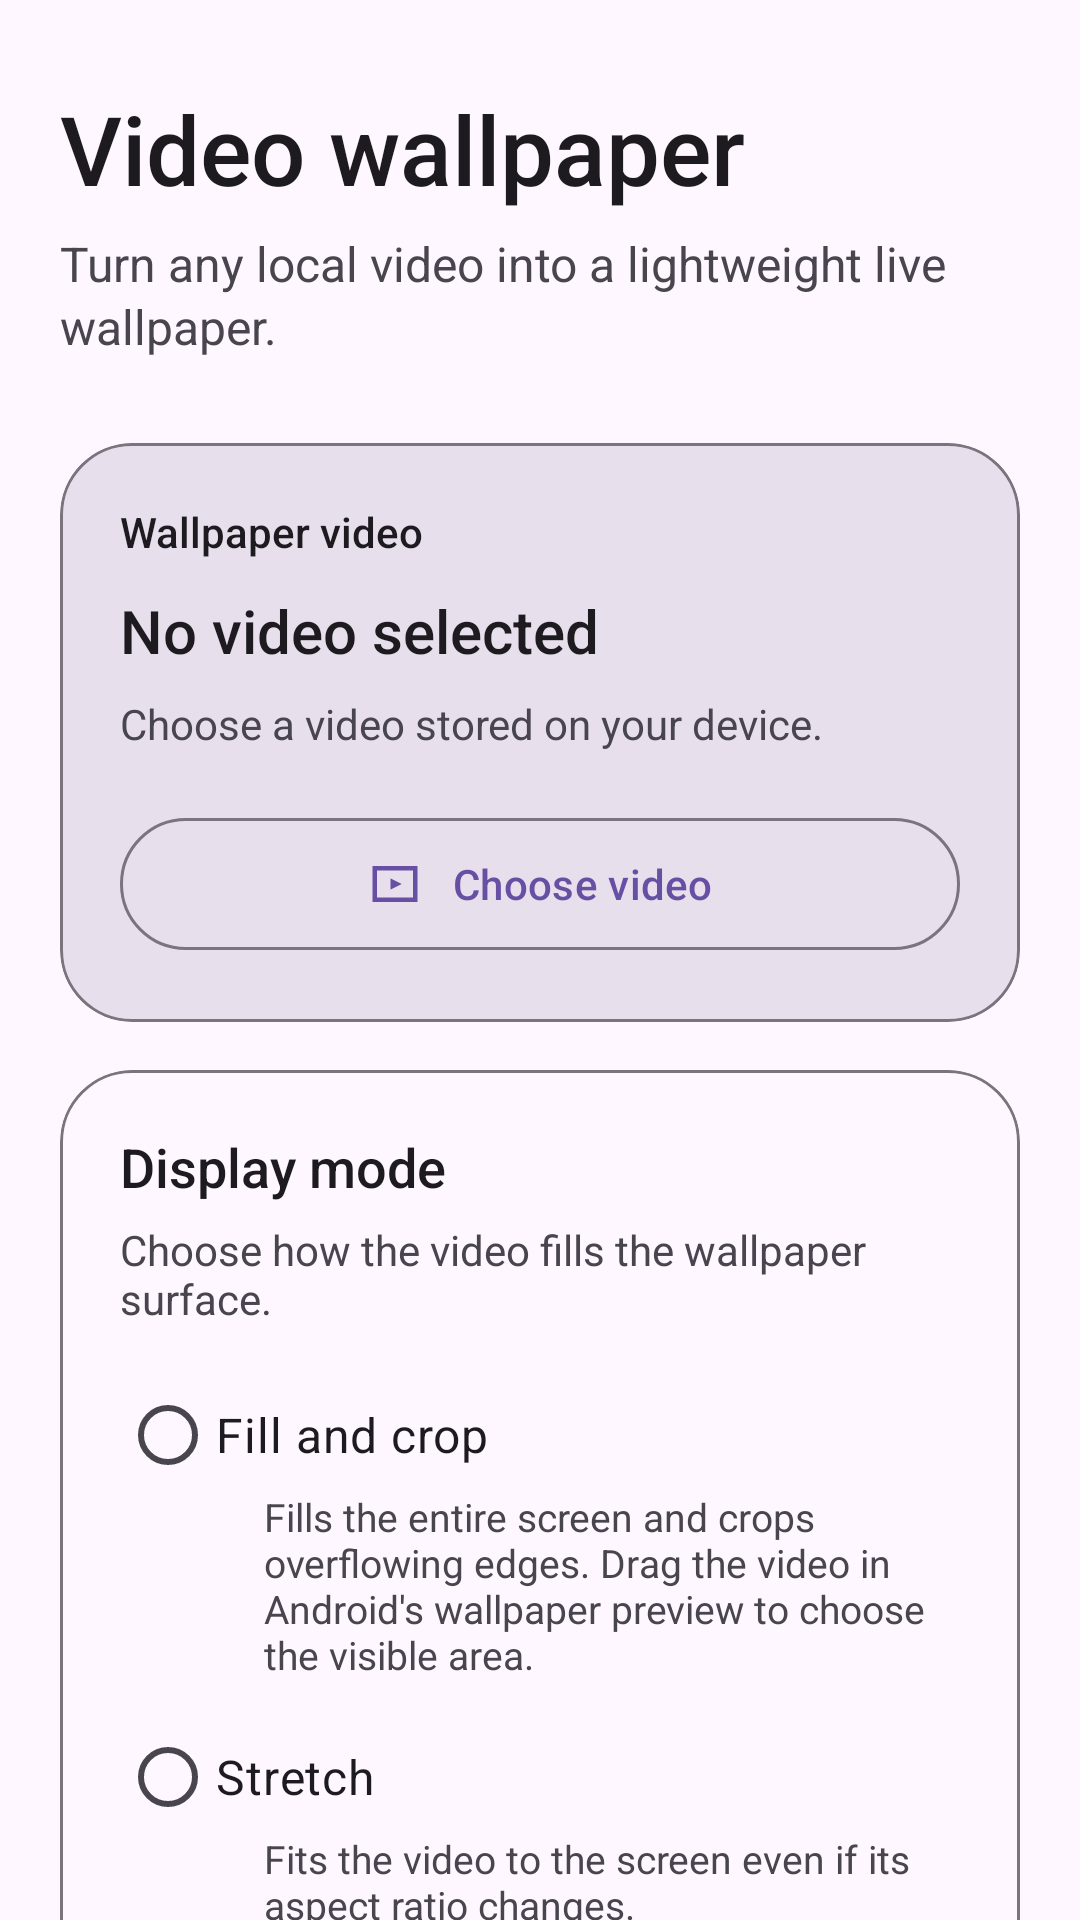

Android layout source for this screen:
<!-- AndroidManifest.xml: application theme Theme.Kinewall -->
<!-- res/layout/activity_main.xml -->
<?xml version="1.0" encoding="utf-8"?>
<androidx.core.widget.NestedScrollView xmlns:android="http://schemas.android.com/apk/res/android"
    xmlns:app="http://schemas.android.com/apk/res-auto"
    android:layout_width="match_parent"
    android:layout_height="match_parent"
    android:background="?attr/colorSurface"
    android:clipToPadding="false"
    android:fillViewport="true">

    <LinearLayout
        android:layout_width="match_parent"
        android:layout_height="wrap_content"
        android:orientation="vertical"
        android:paddingStart="20dp"
        android:paddingTop="28dp"
        android:paddingEnd="20dp"
        android:paddingBottom="32dp">

        <TextView
            android:layout_width="match_parent"
            android:layout_height="wrap_content"
            android:fontFamily="sans-serif-medium"
            android:text="@string/screen_title"
            android:textColor="?attr/colorOnSurface"
            android:textSize="32sp" />

        <TextView
            android:layout_width="match_parent"
            android:layout_height="wrap_content"
            android:layout_marginTop="6dp"
            android:lineSpacingExtra="2dp"
            android:text="@string/screen_subtitle"
            android:textColor="?attr/colorOnSurfaceVariant"
            android:textSize="16sp" />

        <com.google.android.material.card.MaterialCardView
            android:layout_width="match_parent"
            android:layout_height="wrap_content"
            android:layout_marginTop="28dp"
            app:cardBackgroundColor="?attr/colorSurfaceVariant"
            app:cardCornerRadius="24dp"
            app:cardElevation="0dp"
            app:strokeColor="?attr/colorOutline"
            app:strokeWidth="1dp">

            <LinearLayout
                android:layout_width="match_parent"
                android:layout_height="wrap_content"
                android:orientation="vertical"
                android:padding="20dp">

                <TextView
                    android:layout_width="match_parent"
                    android:layout_height="wrap_content"
                    android:fontFamily="sans-serif-medium"
                    android:text="@string/video_section_title"
                    android:textColor="?attr/colorOnSurface"
                    android:textSize="14sp" />

                <TextView
                    android:id="@+id/textSelectedVideo"
                    android:layout_width="match_parent"
                    android:layout_height="wrap_content"
                    android:layout_marginTop="10dp"
                    android:ellipsize="end"
                    android:fontFamily="sans-serif-medium"
                    android:maxLines="2"
                    android:text="@string/no_video_selected"
                    android:textColor="?attr/colorOnSurface"
                    android:textSize="20sp" />

                <TextView
                    android:layout_width="match_parent"
                    android:layout_height="wrap_content"
                    android:layout_marginTop="8dp"
                    android:lineSpacingExtra="2dp"
                    android:text="@string/video_section_hint"
                    android:textColor="?attr/colorOnSurfaceVariant"
                    android:textSize="14sp" />

                <com.google.android.material.button.MaterialButton
                    android:id="@+id/buttonSelectVideo"
                    style="@style/Widget.Material3.Button.OutlinedButton"
                    android:layout_width="match_parent"
                    android:layout_height="wrap_content"
                    android:layout_marginTop="18dp"
                    android:minHeight="52dp"
                    android:text="@string/select_video"
                    app:icon="@drawable/ic_video_library_24"
                    app:iconGravity="textStart"
                    app:iconPadding="10dp" />
            </LinearLayout>
        </com.google.android.material.card.MaterialCardView>

        <com.google.android.material.card.MaterialCardView
            android:layout_width="match_parent"
            android:layout_height="wrap_content"
            android:layout_marginTop="16dp"
            app:cardBackgroundColor="?attr/colorSurface"
            app:cardCornerRadius="24dp"
            app:cardElevation="0dp"
            app:strokeColor="?attr/colorOutline"
            app:strokeWidth="1dp">

            <LinearLayout
                android:layout_width="match_parent"
                android:layout_height="wrap_content"
                android:orientation="vertical"
                android:padding="20dp">

                <TextView
                    android:layout_width="match_parent"
                    android:layout_height="wrap_content"
                    android:fontFamily="sans-serif-medium"
                    android:text="@string/display_section_title"
                    android:textColor="?attr/colorOnSurface"
                    android:textSize="18sp" />

                <TextView
                    android:layout_width="match_parent"
                    android:layout_height="wrap_content"
                    android:layout_marginTop="6dp"
                    android:text="@string/display_section_hint"
                    android:textColor="?attr/colorOnSurfaceVariant"
                    android:textSize="14sp" />

                <RadioGroup
                    android:id="@+id/radioGroupScaleMode"
                    android:layout_width="match_parent"
                    android:layout_height="wrap_content"
                    android:layout_marginTop="12dp">

                    <com.google.android.material.radiobutton.MaterialRadioButton
                        android:id="@+id/radioCrop"
                        android:layout_width="match_parent"
                        android:layout_height="wrap_content"
                        android:minHeight="48dp"
                        android:text="@string/scale_crop"
                        android:textColor="?attr/colorOnSurface"
                        android:textSize="16sp" />

                    <TextView
                        android:layout_width="match_parent"
                        android:layout_height="wrap_content"
                        android:layout_marginStart="48dp"
                        android:layout_marginTop="-6dp"
                        android:layout_marginBottom="8dp"
                        android:text="@string/scale_crop_hint"
                        android:textColor="?attr/colorOnSurfaceVariant"
                        android:textSize="13sp" />

                    <com.google.android.material.radiobutton.MaterialRadioButton
                        android:id="@+id/radioStretch"
                        android:layout_width="match_parent"
                        android:layout_height="wrap_content"
                        android:minHeight="48dp"
                        android:text="@string/scale_stretch"
                        android:textColor="?attr/colorOnSurface"
                        android:textSize="16sp" />

                    <TextView
                        android:layout_width="match_parent"
                        android:layout_height="wrap_content"
                        android:layout_marginStart="48dp"
                        android:layout_marginTop="-6dp"
                        android:text="@string/scale_stretch_hint"
                        android:textColor="?attr/colorOnSurfaceVariant"
                        android:textSize="13sp" />
                </RadioGroup>
            </LinearLayout>
        </com.google.android.material.card.MaterialCardView>

        <com.google.android.material.button.MaterialButton
            android:id="@+id/buttonApplyWallpaper"
            android:layout_width="match_parent"
            android:layout_height="wrap_content"
            android:layout_marginTop="24dp"
            android:enabled="false"
            android:minHeight="56dp"
            android:text="@string/apply_wallpaper"
            app:icon="@drawable/ic_wallpaper_24"
            app:iconGravity="textStart"
            app:iconPadding="10dp" />

        <TextView
            android:layout_width="match_parent"
            android:layout_height="wrap_content"
            android:layout_marginTop="10dp"
            android:gravity="center"
            android:text="@string/apply_wallpaper_hint"
            android:textColor="?attr/colorOnSurfaceVariant"
            android:textSize="13sp" />

        <com.google.android.material.button.MaterialButton
            android:id="@+id/buttonExportDiagnostics"
            style="@style/Widget.Material3.Button.TextButton"
            android:layout_width="match_parent"
            android:layout_height="wrap_content"
            android:layout_marginTop="12dp"
            android:text="@string/export_diagnostics"
            android:visibility="gone"
            app:icon="@drawable/ic_bug_report_24"
            app:iconGravity="textStart"
            app:iconPadding="10dp" />
    </LinearLayout>
</androidx.core.widget.NestedScrollView>
<!-- resources referenced by this layout -->
<resources>
  <!-- drawable ic_bug_report_24 (drawable) -->
  <vector xmlns:android="http://schemas.android.com/apk/res/android"
      android:width="24dp"
      android:height="24dp"
      android:viewportWidth="24"
      android:viewportHeight="24">
      <path
          android:fillColor="@android:color/white"
          android:pathData="M20,8h-2.81c-0.45,-0.78 -1.07,-1.45 -1.82,-1.96L17,4.41 15.59,3l-2.17,2.17C12.96,5.06 12.49,5 12,5s-0.96,0.06 -1.42,0.17L8.41,3 7,4.41l1.63,1.63C7.88,6.55 7.26,7.22 6.81,8H4v2h2.09C6.03,10.33 6,10.66 6,11v1H4v2h2v1c0,0.34 0.03,0.67 0.09,1H4v2h2.81c1.04,1.79 2.98,3 5.19,3s4.15,-1.21 5.19,-3H20v-2h-2.09c0.06,-0.33 0.09,-0.66 0.09,-1v-1h2v-2h-2v-1c0,-0.34 -0.03,-0.67 -0.09,-1H20V8zM14,16h-4v-2h4v2zM14,12h-4v-2h4v2z" />
  </vector>
  <!-- drawable ic_video_library_24 (drawable) -->
  <vector xmlns:android="http://schemas.android.com/apk/res/android"
      android:width="24dp"
      android:height="24dp"
      android:viewportWidth="24"
      android:viewportHeight="24">
      <path
          android:fillColor="@android:color/white"
          android:pathData="M4,6h16v12H4zM2,4v16h20V4H2zM10,9.5v5l5,-2.5z" />
  </vector>
  <!-- drawable ic_wallpaper_24 (drawable) -->
  <vector xmlns:android="http://schemas.android.com/apk/res/android"
      android:width="24dp"
      android:height="24dp"
      android:viewportWidth="24"
      android:viewportHeight="24">
      <path
          android:fillColor="@android:color/white"
          android:pathData="M4,4h7V2H4C2.9,2 2,2.9 2,4v7h2V4zM20,2h-7v2h7v7h2V4c0,-1.1 -0.9,-2 -2,-2zM4,13H2v7c0,1.1 0.9,2 2,2h7v-2H4v-7zM20,20h-7v2h7c1.1,0 2,-0.9 2,-2v-7h-2v7zM12,8c-2.21,0 -4,1.79 -4,4s1.79,4 4,4 4,-1.79 4,-4 -1.79,-4 -4,-4z" />
  </vector>
  <string name="apply_wallpaper">Apply wallpaper</string>
  <string name="apply_wallpaper_hint">If Kinewall is already your live wallpaper, choosing a new
          video updates it automatically.</string>
  <string name="display_section_hint">Choose how the video fills the wallpaper surface.</string>
  <string name="display_section_title">Display mode</string>
  <string name="export_diagnostics">Export diagnostics log</string>
  <string name="no_video_selected">No video selected</string>
  <string name="scale_crop">Fill and crop</string>
  <string name="scale_crop_hint">Fills the entire screen and crops overflowing edges. Drag the
          video in Android\'s wallpaper preview to choose the visible area.</string>
  <string name="scale_stretch">Stretch</string>
  <string name="scale_stretch_hint">Fits the video to the screen even if its aspect ratio changes.</string>
  <string name="screen_subtitle">Turn any local video into a lightweight live wallpaper.</string>
  <string name="screen_title">Video wallpaper</string>
  <string name="select_video">Choose video</string>
  <string name="video_section_hint">Choose a video stored on your device.</string>
  <string name="video_section_title">Wallpaper video</string>
  <style name="Theme.Kinewall" parent="Base.Theme.Kinewall" />
  <style name="Base.Theme.Kinewall" parent="Theme.Material3.DayNight.NoActionBar">
          
          
      </style>
</resources>
